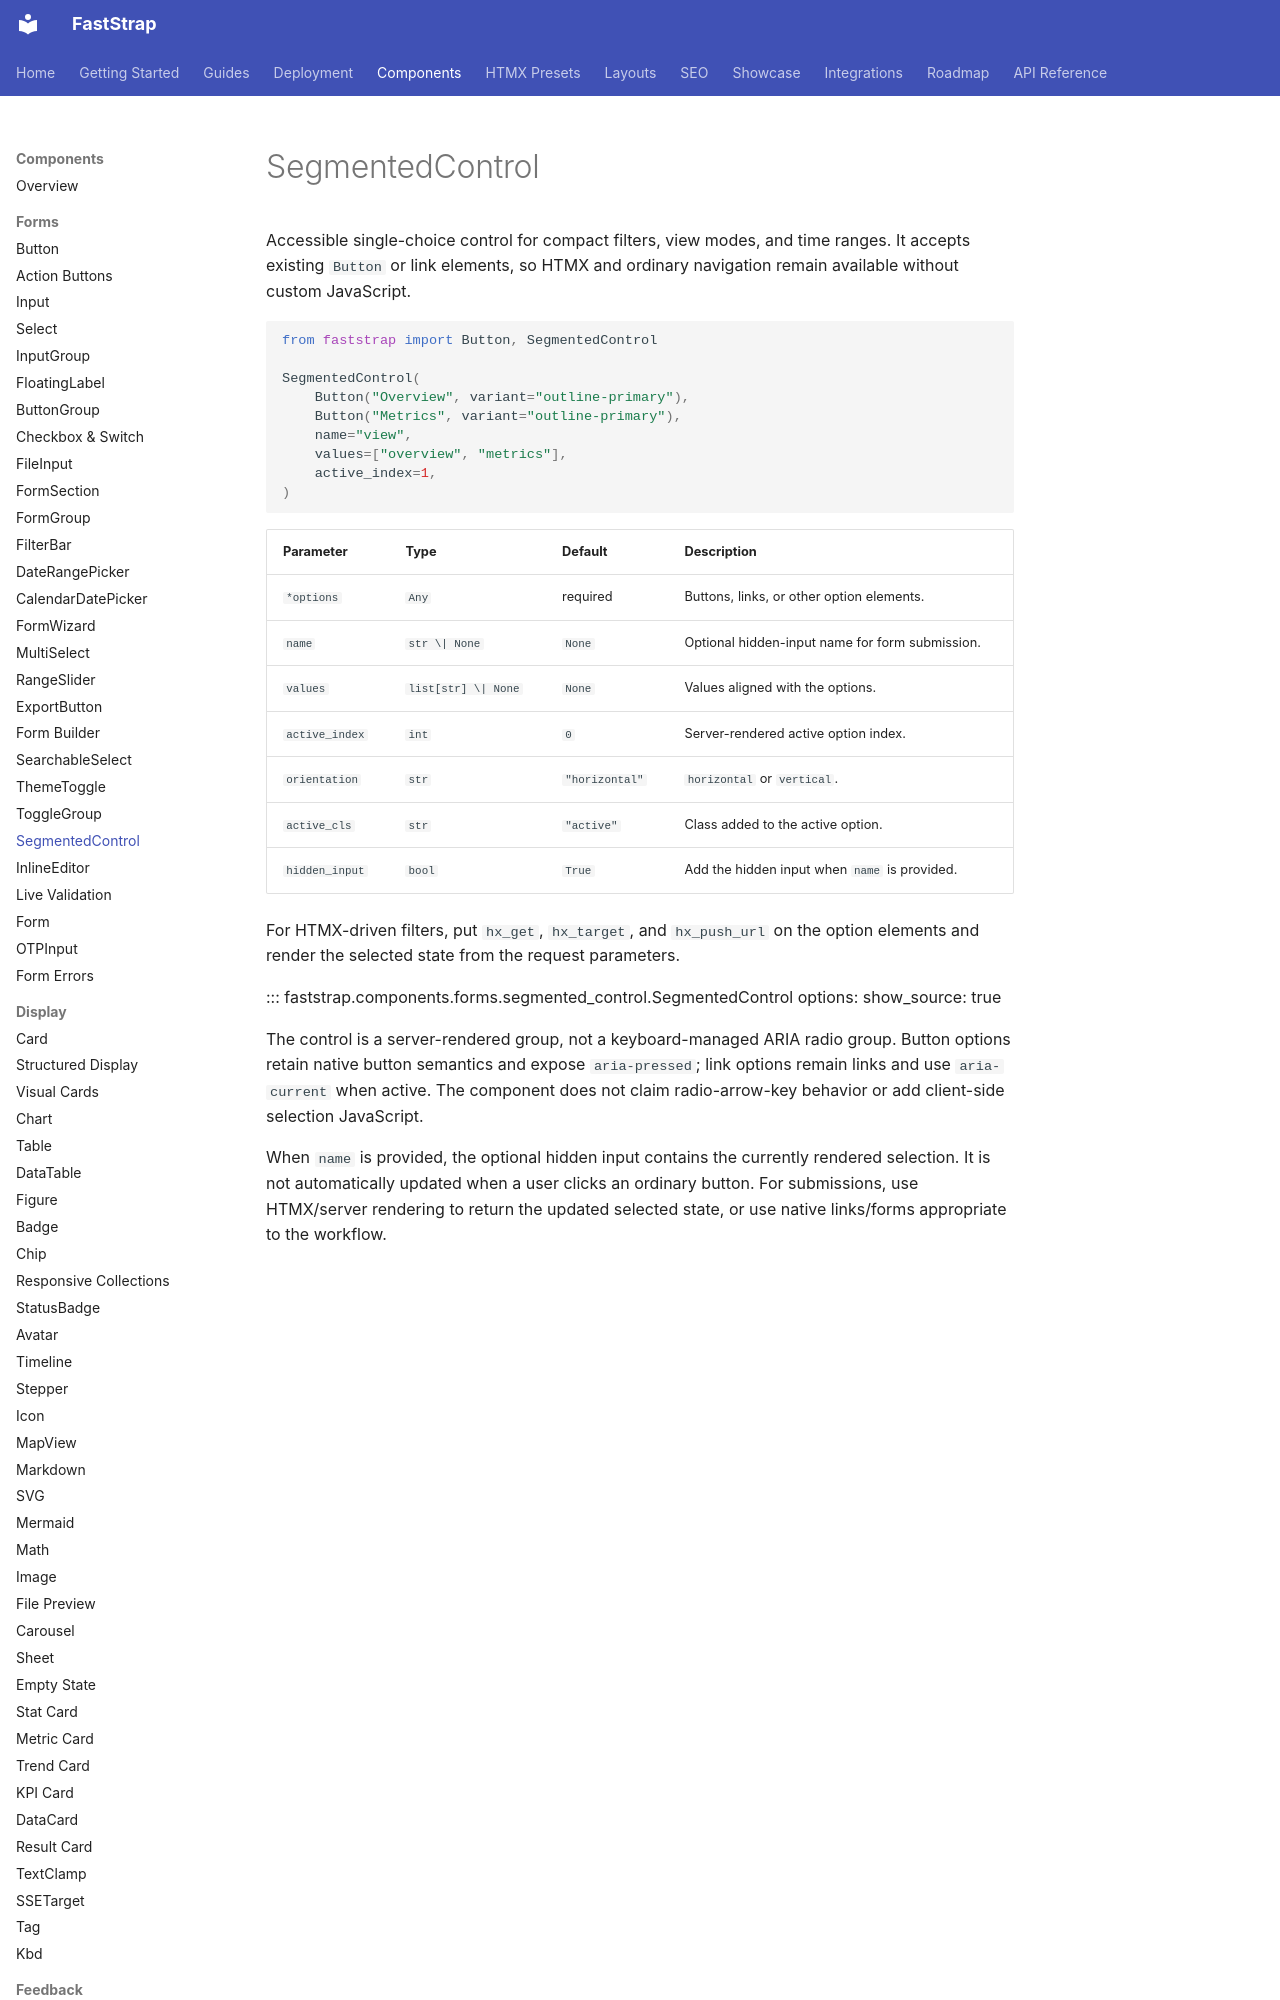

repository: Faststrap-org/Faststrap · page: components/forms/segmented-control/index.html · generator: mkdocs

# SegmentedControl

Accessible single-choice control for compact filters, view modes, and time ranges. It accepts existing `Button` or link elements, so HTMX and ordinary navigation remain available without custom JavaScript.

```python
from faststrap import Button, SegmentedControl

SegmentedControl(
    Button("Overview", variant="outline-primary"),
    Button("Metrics", variant="outline-primary"),
    name="view",
    values=["overview", "metrics"],
    active_index=1,
)
```

| Parameter | Type | Default | Description |
| --- | --- | --- | --- |
| `*options` | `Any` | required | Buttons, links, or other option elements. |
| `name` | `str \| None` | `None` | Optional hidden-input name for form submission. |
| `values` | `list[str] \| None` | `None` | Values aligned with the options. |
| `active_index` | `int` | `0` | Server-rendered active option index. |
| `orientation` | `str` | `"horizontal"` | `horizontal` or `vertical`. |
| `active_cls` | `str` | `"active"` | Class added to the active option. |
| `hidden_input` | `bool` | `True` | Add the hidden input when `name` is provided. |
